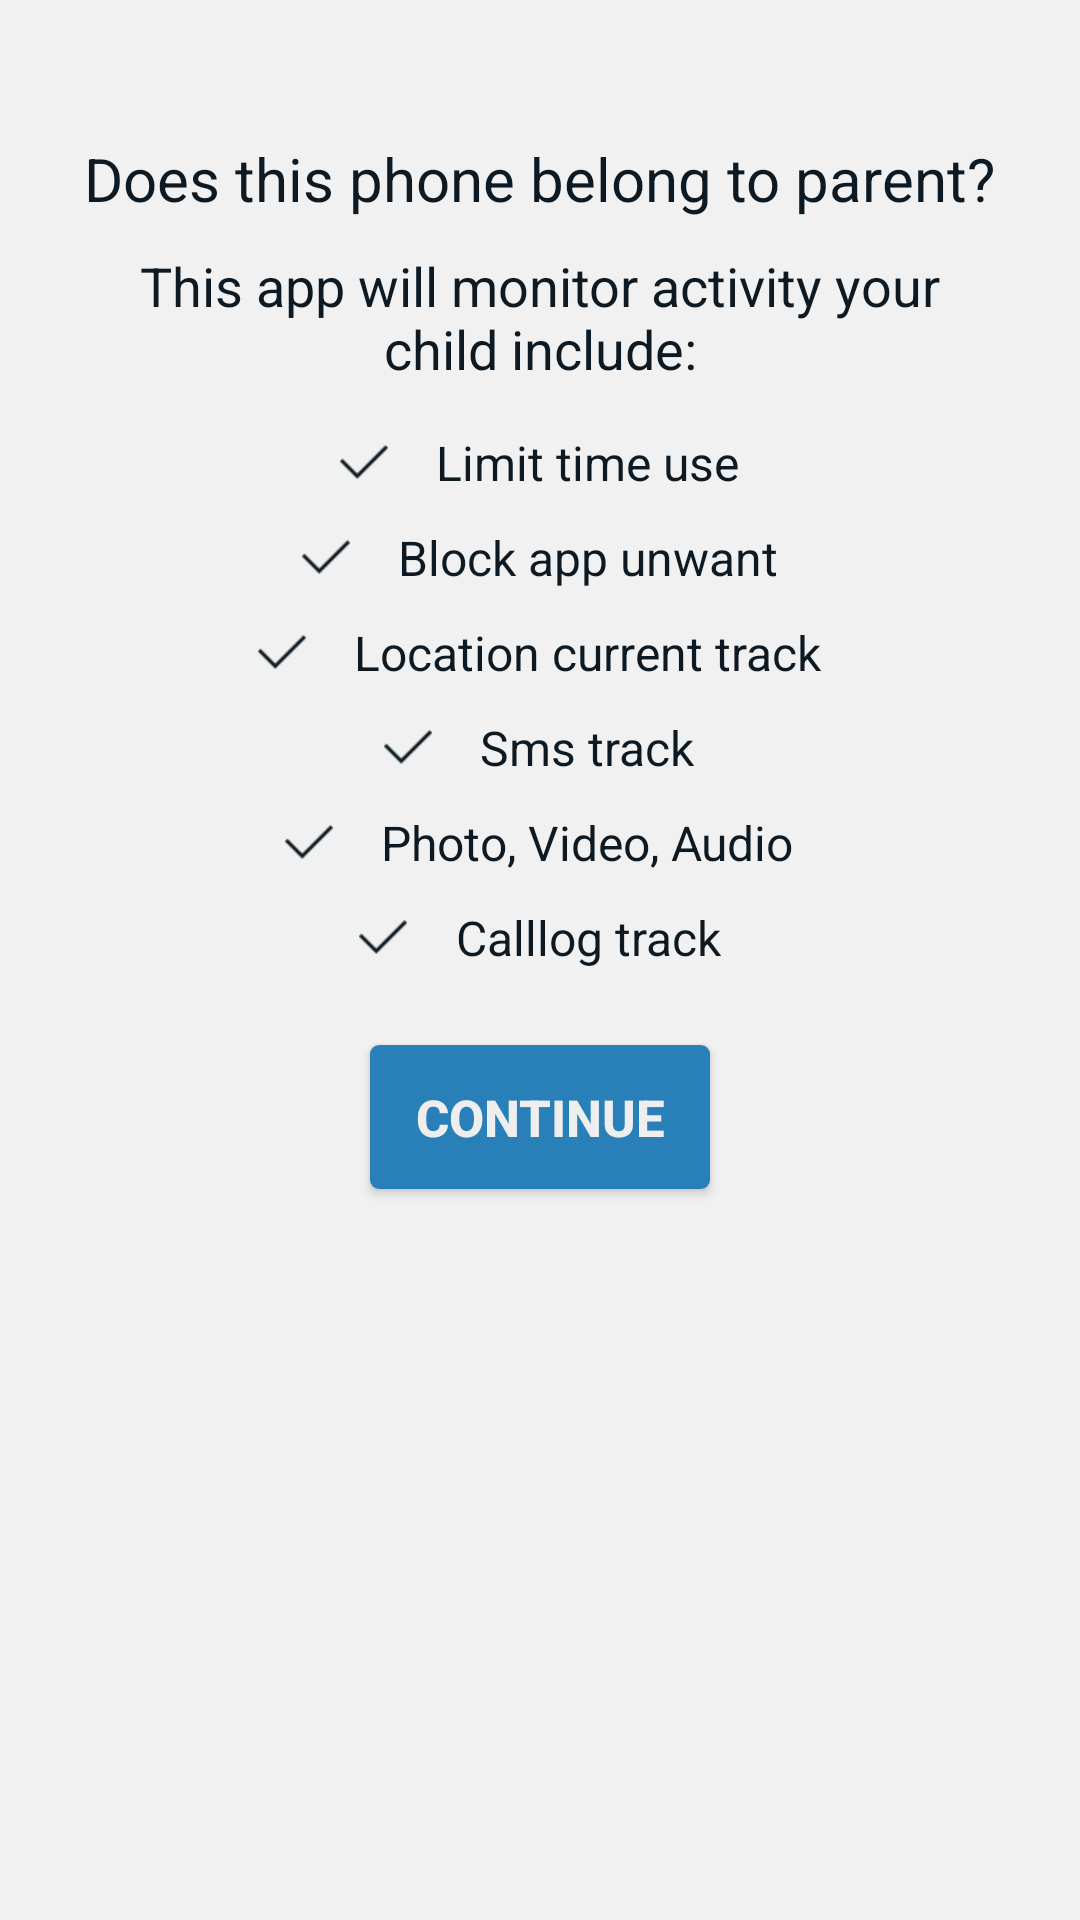

This screen was rendered from an Android layout file. Write that file and the resources it references.
<!-- AndroidManifest.xml: application theme Theme.AppCompat.Light.NoActionBar -->
<!-- res/layout/fragment_confirm_parent.xml -->
<LinearLayout xmlns:android="http://schemas.android.com/apk/res/android"
    xmlns:tools="http://schemas.android.com/tools"
    android:layout_width="match_parent"
    android:layout_height="match_parent"
    android:background="@color/backgroud_body"
    android:orientation="vertical"
    android:padding="16dp"
    tools:context="com.thangld.managechildren.main.child.ConfirmChildFragment">

    <TextView

        android:layout_width="wrap_content"
        android:layout_height="wrap_content"
        android:layout_gravity="center_horizontal"
        android:gravity="center"
        android:paddingTop="30dp"
        android:text="@string/title_confirm_phone_parent"
        android:textColor="@color/text_dark_app"
        android:textSize="20sp" />

    <TextView
        android:layout_width="match_parent"
        android:layout_height="wrap_content"
        android:gravity="center"
        android:padding="10dp"
        android:text="@string/content_confirm_your_child"
        android:textColor="@color/text_dark_app"
        android:textSize="18sp" />

    <TextView
        android:layout_width="wrap_content"
        android:layout_height="wrap_content"
        android:layout_gravity="center_horizontal"
        android:drawableLeft="@drawable/ticked"
        android:drawablePadding="16dp"
        android:gravity="center"
        android:padding="5dp"
        android:text="@string/monitor_time_use"
        android:textColor="@color/text_dark_app"
        android:textSize="16sp" />

    <TextView
        android:layout_width="wrap_content"
        android:layout_height="wrap_content"
        android:layout_gravity="center_horizontal"
        android:drawableLeft="@drawable/ticked"
        android:drawablePadding="16dp"
        android:gravity="center"
        android:padding="5dp"
        android:text="@string/monitor_block_app"
        android:textColor="@color/text_dark_app"
        android:textSize="16sp" />

    <TextView
        android:layout_width="wrap_content"
        android:layout_height="wrap_content"
        android:layout_gravity="center_horizontal"
        android:drawableLeft="@drawable/ticked"
        android:drawablePadding="16dp"
        android:gravity="center"
        android:padding="5dp"
        android:text="@string/monitor_location"
        android:textColor="@color/text_dark_app"
        android:textSize="16sp" />

    <TextView
        android:layout_width="wrap_content"
        android:layout_height="wrap_content"
        android:layout_gravity="center_horizontal"
        android:drawableLeft="@drawable/ticked"
        android:drawablePadding="16dp"
        android:gravity="center"
        android:padding="5dp"
        android:text="@string/monitor_sms"
        android:textColor="@color/text_dark_app"
        android:textSize="16sp" />

    <TextView
        android:layout_width="wrap_content"
        android:layout_height="wrap_content"
        android:layout_gravity="center_horizontal"
        android:drawableLeft="@drawable/ticked"
        android:drawablePadding="16dp"
        android:gravity="center"
        android:padding="5dp"
        android:text="@string/monitor_media"
        android:textColor="@color/text_dark_app"
        android:textSize="16sp" />

    <TextView
        android:layout_width="wrap_content"
        android:layout_height="wrap_content"
        android:layout_gravity="center_horizontal"
        android:drawableLeft="@drawable/ticked"
        android:drawablePadding="16dp"
        android:gravity="center"
        android:padding="5dp"
        android:text="@string/monitor_calllog"
        android:textColor="@color/text_dark_app"
        android:textSize="16sp" />

    <Button
        android:layout_gravity="center"
        android:id="@+id/btn_continue"
        android:layout_width="wrap_content"
        android:layout_height="wrap_content"
        android:layout_marginBottom="20dp"
        android:layout_marginTop="20dp"
        android:background="@drawable/loginbutton_selector"
        android:paddingTop="3dp"
        android:paddingBottom="3dp"
        android:paddingLeft="15dp"
        android:paddingRight="15dp"
        android:text="@string/continue_btn"
        android:textColor="@color/white_greyish"
        android:textSize="17sp"
        android:textStyle="bold" />


</LinearLayout>
<!-- resources referenced by this layout -->
<resources>
  <color name="backgroud_body">#f1f1f1</color>
  <color name="text_dark_app">#0d1a23</color>
  <color name="white_greyish">#eeeeee</color>
  <!-- drawable loginbutton_selector (drawable) -->
  <?xml version="1.0" encoding="utf-8"?>
  
  <selector xmlns:android="http://schemas.android.com/apk/res/android">
  
      
      <item android:state_pressed="true">
          <shape android:shape="rectangle">
              <corners android:radius="3dp" />
  
              <solid android:color="@color/background_dark" />
          </shape>
      </item>
  
      <item android:state_enabled="false">
          <shape android:shape="rectangle">
              <corners android:radius="3dp" />
  
              <solid android:color="@color/background_light" />
          </shape>
      </item>
  
      <item android:state_enabled="true">
          <shape android:shape="rectangle">
              <corners android:radius="3dp" />
  
              <solid android:color="@color/background_color" />
          </shape>
      </item>
  
  
      
      <item>
          <shape android:shape="rectangle">
              <corners android:radius="3dp" />
  
              <solid android:color="@color/background_color" />
          </shape>
      </item>
  
  </selector>
  <!-- drawable ticked: png bitmap (drawable-xhdpi, 478 bytes) -->
  <string name="content_confirm_your_child">This app will monitor activity your child include:</string>
  <string name="continue_btn">CONTINUE</string>
  <string name="monitor_block_app">Block app unwant</string>
  <string name="monitor_calllog">Calllog track</string>
  <string name="monitor_location">Location current track</string>
  <string name="monitor_media">Photo, Video, Audio</string>
  <string name="monitor_sms">Sms track</string>
  <string name="monitor_time_use">Limit time use</string>
  <string name="title_confirm_phone_parent">Does this phone belong to parent?</string>
  <color name="background_dark">#1b4966</color>
  <color name="background_light">#34afff</color>
  <color name="background_color">#2980b9</color>
</resources>
